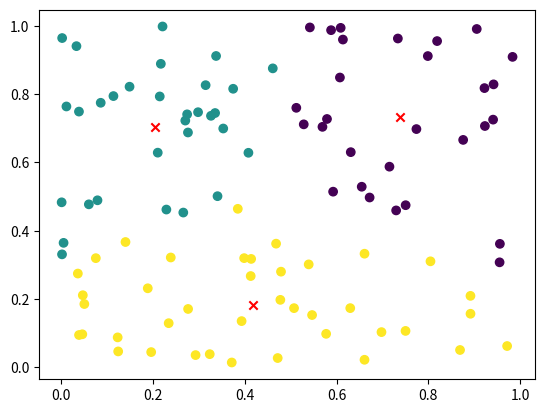

Write Python code to recreate this figure.
import numpy as np
import matplotlib.pyplot as plt

class KMeanClustering:
    def __init__(self, data, k):
        self.data = data
        self.k = k
        self.centroids = []
        self.labels = []

    def initialize_centroids(self):
        self.centroids = self.data[np.random.choice(self.data.shape[0], self.k, replace=False)]

    def euclidean_distance(self, x1, x2):
        if x1.ndim != x2.ndim:
            raise ValueError('x1 and x2 must have the same dimension')
        return np.sqrt(np.sum((x1 - x2)**2))
    
    def find_closest_centroid(self, x):
        distances = [self.euclidean_distance(x, c) for c in self.centroids]
        return np.argmin(distances)
    
    def update_centroids(self):
        for i in range(self.k):
            self.centroids[i] = np.mean(self.data[self.labels == i], axis=0)
        print("Centroids: ", end="")
        for i in range(self.k):
            print(self.centroids[i], end=" ")
        print()

    def train(self, epochs=100):
        self.initialize_centroids()

        prev_labels = np.zeros(self.data.shape[0])

        for _ in range(epochs):
            # E step
            self.labels = np.array([self.find_closest_centroid(x) for x in self.data])
            # M step
            self.update_centroids()
            if np.all(np.less(np.abs(self.labels - prev_labels), 1e-6)):
                print("Converged")
                break
            prev_labels = self.labels

    def predict(self, x):
        return np.apply_along_axis(func1d=self.find_closest_centroid, axis=1, arr=x).reshape(-1, 1)
    
    def plot(self):
        plt.scatter(self.data[:, 0], self.data[:, 1], c=self.labels)
        plt.scatter(self.centroids[:, 0], self.centroids[:, 1], c='r', marker='x')
        plt.show()
    
if __name__ == '__main__':
    data = np.random.rand(100, 2)
    k = 3
    kmeans = KMeanClustering(data, k)
    kmeans.train()
    kmeans.plot()